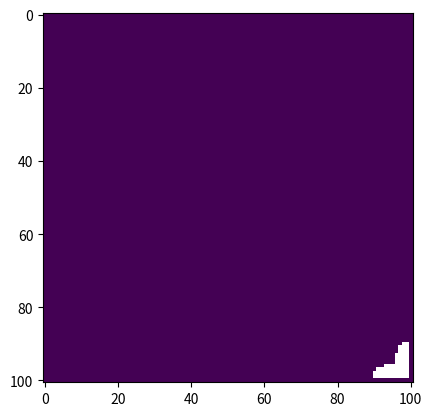

Write Python code to recreate this figure.
import numpy as np
import matplotlib.pyplot as plt

if __name__ == '__main__':
    gridsize = 100 #nxn grid across box
    target = 1e-4 #target accuracy, in volts
    V = 1 #voltage at top of box
    omega = 0.8

    #boundary condition
    phi = np.zeros((gridsize+1, gridsize+1))
    phi[20:41,60:81] = V
    phi[60:81,20:41] = -1*V
    print(phi)

    phiprime = np.zeros(phi.shape)

    max_diff = 1.0
    iteration = 0
    while max_diff > target:
        #calculate new values of potential
        for i in range(gridsize+1):
            for j in range(gridsize+1):
                if i == 0 or i == gridsize or j == 0 or j == gridsize:
                    #phiprime[i,j] = phi[i,j]
                    continue
                else:
                    phi[i,j] = ((1+omega)/4)*(phi[i+1, j]+
                                          phi[i-1, j]+
                                          phi[i, j+1]+
                                          phi[i, j-1])
        max_diff = np.max(abs(phi-phiprime))
        #phi, phiprime = phiprime, phi

        #print(iteration, max_diff)
        iteration = iteration + 1
    
    plt.imshow(phi)
    plt.show()
